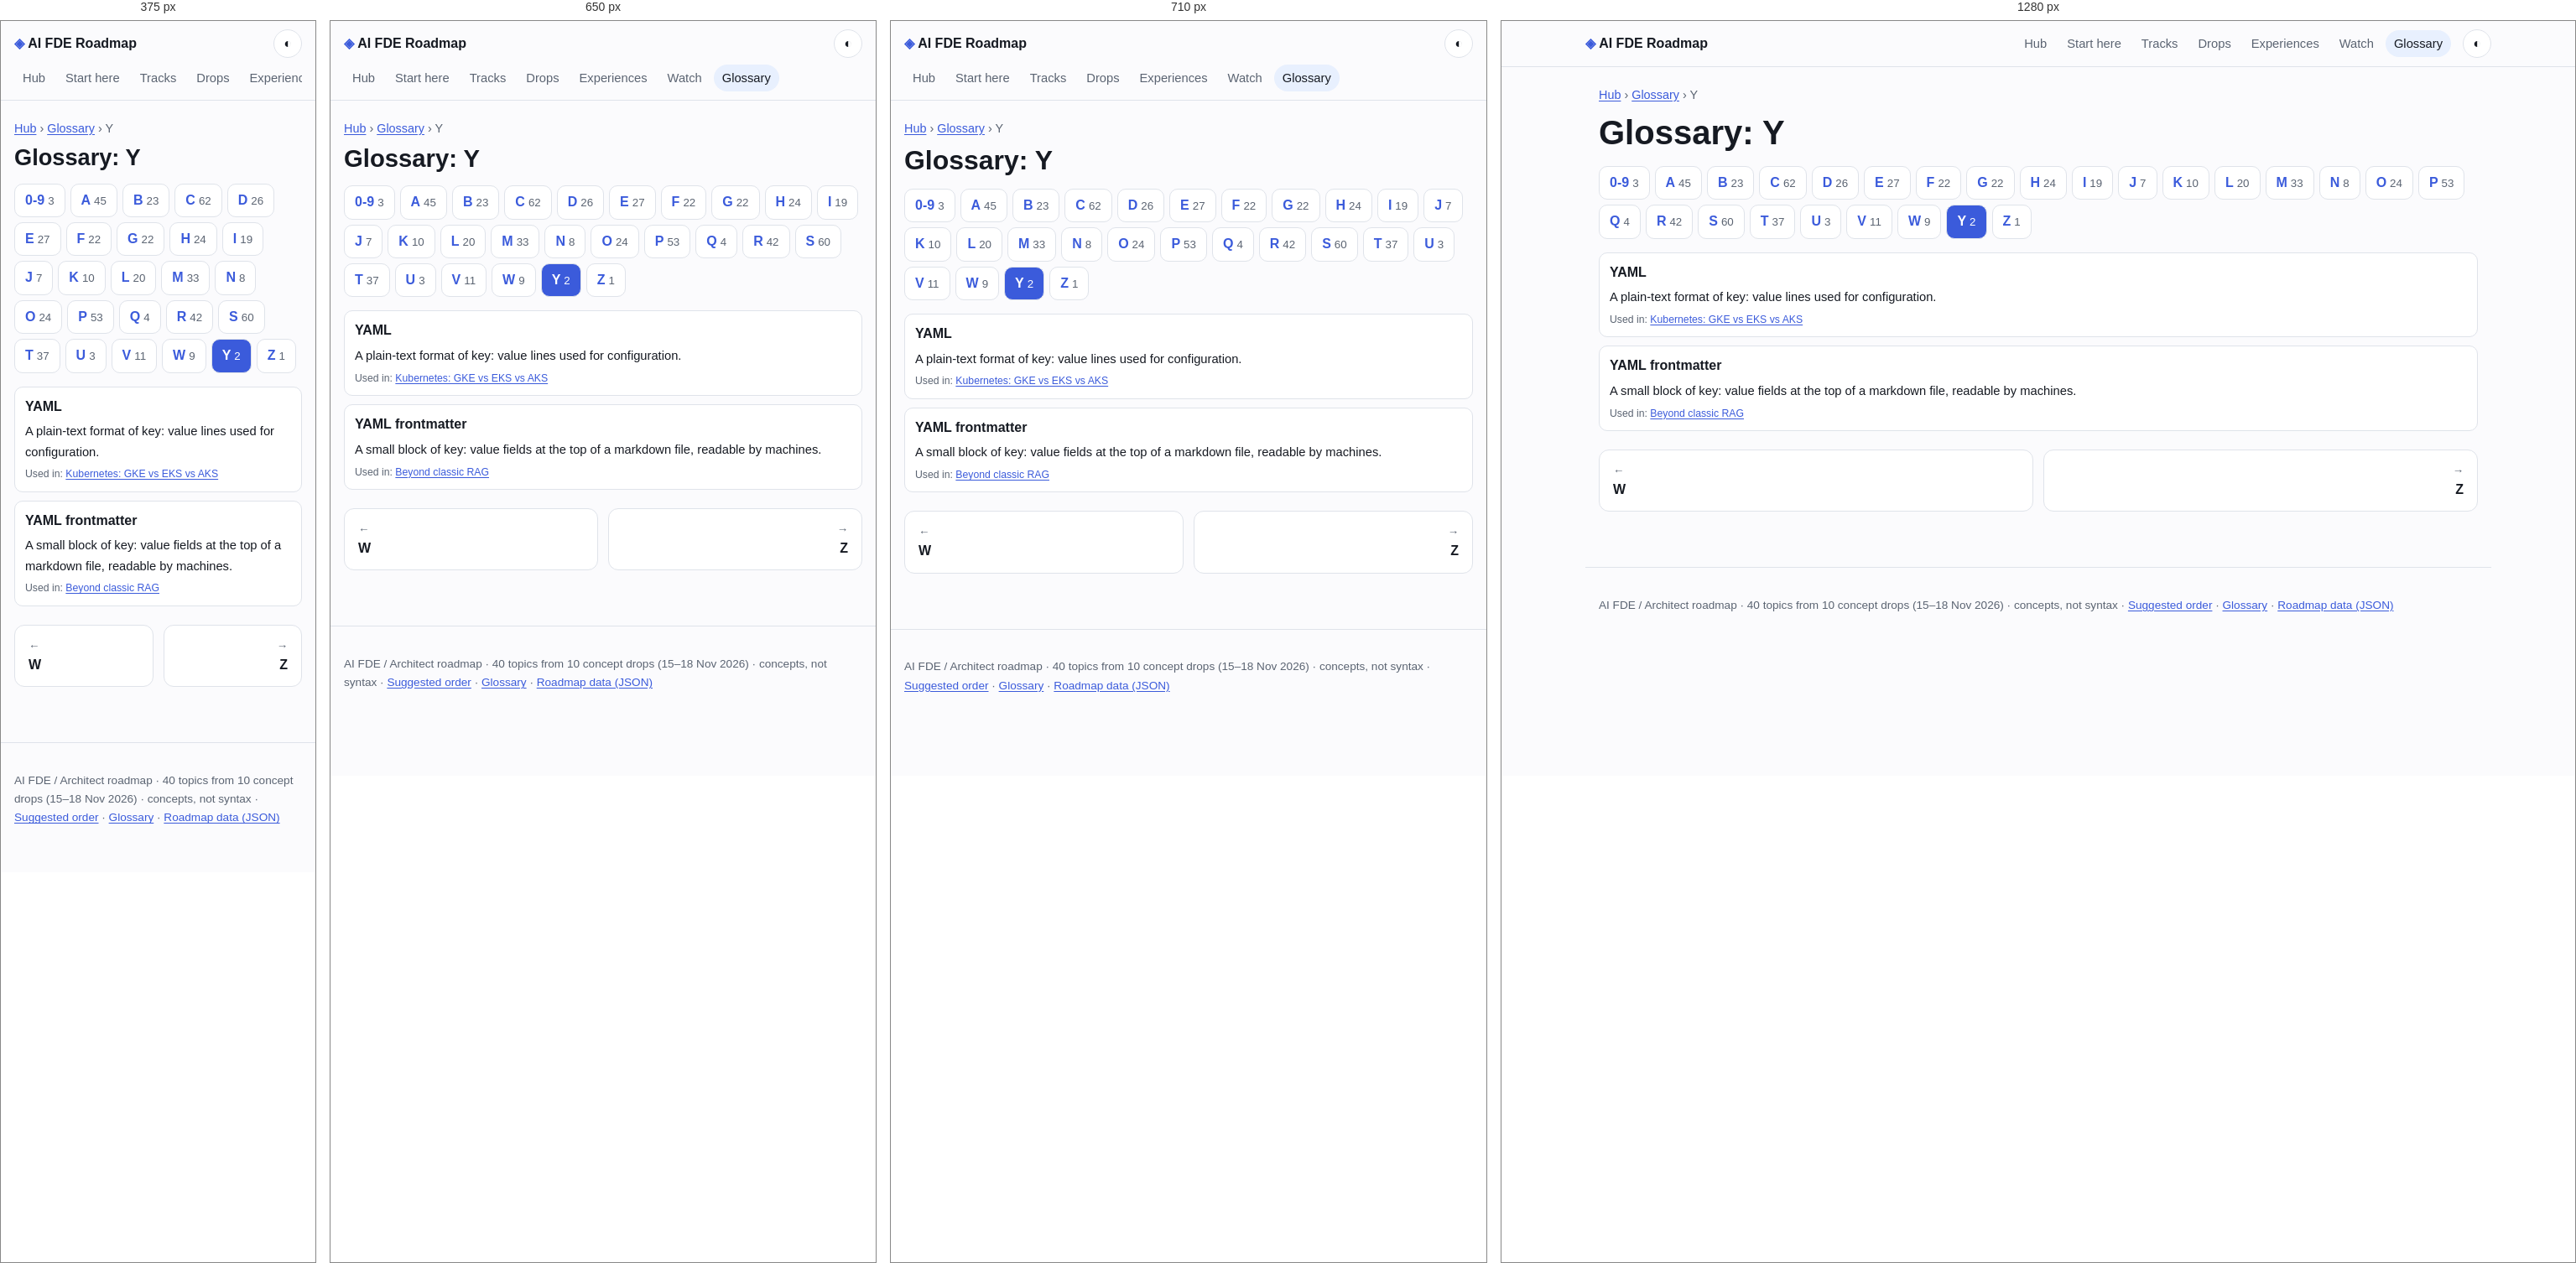
Rendered at 375 px, 650 px, 710 px and 1280 px, left to right.

<!-- file: y.html -->
<!doctype html>
<html lang="en"><head><meta charset="utf-8"><meta name="viewport" content="width=device-width,initial-scale=1">
<title>Glossary Y · AI FDE Roadmap</title>
<meta name="description" content="Glossary terms starting with Y."><meta property="og:title" content="Glossary Y"><meta property="og:description" content="Glossary terms starting with Y."><meta property="og:type" content="article">
<script>try{var t=localStorage.getItem('theme');if(t)document.documentElement.dataset.theme=t}catch(e){}</script>
<link rel="stylesheet" href="../assets/style.css">
</head><body>
<a class="skip" href="#main">Skip to content</a>
<header class="top"><a class="brand" href="../index.html"><span class="logo">◈</span> AI FDE Roadmap</a><nav><a href="../index.html">Hub</a><a href="../path.html">Start here</a><a href="../tracks/index.html">Tracks</a><a href="../drops/index.html">Drops</a><a href="../experiences/index.html">Experiences</a><a href="../watch.html">Watch</a><a href="../glossary/index.html" aria-current=page>Glossary</a></nav><button id="theme" aria-label="Toggle light and dark theme" title="Toggle theme">◐</button></header>
<main id="main"><nav class="crumbs"><a href="../index.html">Hub</a> › <a href="index.html">Glossary</a> › <span>Y</span></nav><h1>Glossary: Y</h1><nav class="az" aria-label="Glossary letters"><a href="num.html">0-9<small>3</small></a><a href="a.html">A<small>45</small></a><a href="b.html">B<small>23</small></a><a href="c.html">C<small>62</small></a><a href="d.html">D<small>26</small></a><a href="e.html">E<small>27</small></a><a href="f.html">F<small>22</small></a><a href="g.html">G<small>22</small></a><a href="h.html">H<small>24</small></a><a href="i.html">I<small>19</small></a><a href="j.html">J<small>7</small></a><a href="k.html">K<small>10</small></a><a href="l.html">L<small>20</small></a><a href="m.html">M<small>33</small></a><a href="n.html">N<small>8</small></a><a href="o.html">O<small>24</small></a><a href="p.html">P<small>53</small></a><a href="q.html">Q<small>4</small></a><a href="r.html">R<small>42</small></a><a href="s.html">S<small>60</small></a><a href="t.html">T<small>37</small></a><a href="u.html">U<small>3</small></a><a href="v.html">V<small>11</small></a><a href="w.html">W<small>9</small></a><a href="y.html" aria-current=page>Y<small>2</small></a><a href="z.html">Z<small>1</small></a></nav><dl class="gloss big"><div id="yaml"><dt>YAML</dt><dd><p>A plain-text format of key: value lines used for configuration.</p><small class="used">Used in: <a href="../topics/kubernetes.html">Kubernetes: GKE vs EKS vs AKS</a></small></dd></div><div id="yaml-frontmatter"><dt>YAML frontmatter</dt><dd><p>A small block of key: value fields at the top of a markdown file, readable by machines.</p><small class="used">Used in: <a href="../topics/beyond-rag.html">Beyond classic RAG</a></small></dd></div></dl><nav class="pn"><a class="prev" href="w.html"><small>←</small>W</a><a class="next" href="z.html"><small>→</small>Z</a></nav></main>
<footer><p>AI FDE / Architect roadmap · 40 topics from 10 concept drops (15–18 Nov 2026) · concepts, not syntax · <a href="../path.html">Suggested order</a> · <a href="../glossary/index.html">Glossary</a> · <a href="../data/roadmap.json">Roadmap data (JSON)</a></p></footer>
<script src="../assets/site.js"></script>
</body></html>

/* @media block from style.css */
@media(max-width:600px){.props>div{grid-template-columns:1fr}}

/* @media block from style.css */
@media(max-width:700px){.proscons{grid-template-columns:1fr}}

/* @media block from style.css */
@media(max-width:720px){.top{gap:8px}.top nav{order:3;flex-basis:100%;flex-wrap:nowrap;overflow-x:auto}.top nav a{white-space:nowrap}}